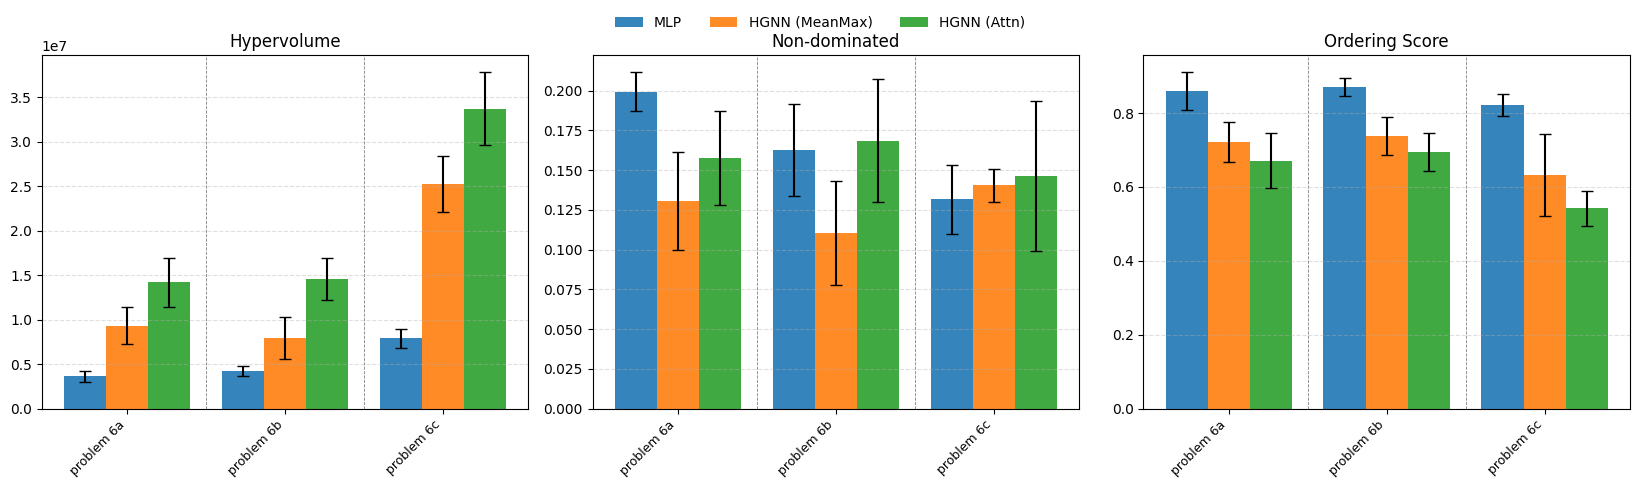

Values plotted in this chart, from the file beside it:
hypervolume, normalized_hv, non_dominated, ordering, arch_idx, problem, seed
4206295, 0, 0.1874, 0.8091, 0, problem_6a, 0
2970332, 0, 0.2143, 0.854, 0, problem_6a, 1
4159172, 0, 0.1868, 0.9101, 0, problem_6a, 2
2981784, 0, 0.2, 0.9137, 0, problem_6a, 3
3783937, 0, 0.2082, 0.8118, 0, problem_6a, 4
12338380, 0, 0.0967, 0.7301, 2, problem_6a, 0
9583795, 0, 0.1308, 0.7771, 2, problem_6a, 1
6573939, 0, 0.1033, 0.7685, 2, problem_6a, 2
9042811, 0, 0.1582, 0.6608, 2, problem_6a, 3
9114766, 0, 0.1648, 0.6694, 2, problem_6a, 4
13530027, 0, 0.1346, 0.7386, 3, problem_6a, 0
13455134, 0, 0.2, 0.7483, 3, problem_6a, 1
16284282, 0, 0.1363, 0.6663, 3, problem_6a, 2
10238638, 0, 0.139, 0.6304, 3, problem_6a, 3
17380954, 0, 0.178, 0.5731, 3, problem_6a, 4
4173478, 0, 0.1709, 0.8848, 0, problem_6b, 0
3289764, 0, 0.2088, 0.902, 0, problem_6b, 1
4589519, 0, 0.1511, 0.8726, 0, problem_6b, 2
4428393, 0, 0.1456, 0.8476, 0, problem_6b, 3
4659844, 0, 0.1363, 0.8443, 0, problem_6b, 4
5356679, 0, 0.0956, 0.719, 2, problem_6b, 0
11426337, 0, 0.07418, 0.7843, 2, problem_6b, 1
6574284, 0, 0.09835, 0.6847, 2, problem_6b, 2
7264922, 0, 0.1599, 0.8028, 2, problem_6b, 3
8932414, 0, 0.1247, 0.7013, 2, problem_6b, 4
14286371, 0, 0.2176, 0.7193, 3, problem_6b, 0
11844105, 0, 0.1484, 0.7138, 3, problem_6b, 1
16964206, 0, 0.2027, 0.693, 3, problem_6b, 2
16997826, 0, 0.1346, 0.6083, 3, problem_6b, 3
12715810, 0, 0.1396, 0.7413, 3, problem_6b, 4
6460602, 0, 0.1593, 0.8478, 0, problem_6c, 0
8455992, 0, 0.1291, 0.842, 0, problem_6c, 1
7541557, 0, 0.1148, 0.7715, 0, problem_6c, 2
9369933, 0, 0.1077, 0.8257, 0, problem_6c, 3
7702762, 0, 0.1473, 0.8194, 0, problem_6c, 4
28874592, 0, 0.1319, 0.5524, 2, problem_6c, 0
22161240, 0, 0.1527, 0.8102, 2, problem_6c, 1
26512642, 0, 0.139, 0.5228, 2, problem_6c, 2
26816410, 0, 0.1297, 0.6399, 2, problem_6c, 3
21743440, 0, 0.1489, 0.6349, 2, problem_6c, 4
26987934, 0, 0.1132, 0.5178, 3, problem_6c, 0
37857923, 0, 0.08462, 0.5962, 3, problem_6c, 1
34288376, 0, 0.2027, 0.4989, 3, problem_6c, 2
35798723, 0, 0.172, 0.5059, 3, problem_6c, 3
33626952, 0, 0.1599, 0.5897, 3, problem_6c, 4
